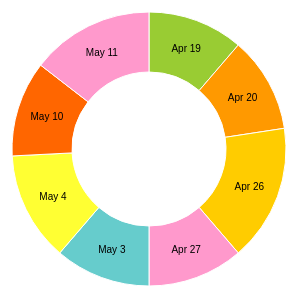
D3 v3 page, settled after 360 driven frames (6 s of simulated time); the page loaded 1 data file(s).



var width = 620,
    height = 294,
    radius = Math.min(width, height) / 2;

var color = d3.scale.ordinal()
    .range(["#99cc33", "#ff9900", "#ffcc00", "#ff99cc", "#66cccc", "#FFFF33", "#ff6600","#ff99cc"]);

var arc = d3.svg.arc()
    .outerRadius(radius - 10)
    .innerRadius(radius - 70);

var pie = d3.layout.pie()
    .sort(null)
    .value(function(d) { return d.population; });

var svg = d3.select("body").append("svg")
    .attr("width", width)
    .attr("height", height)
  .append("g")
    .attr("transform", "translate(" + width / 2 + "," + height / 2 + ")");

d3.csv("data.csv", function(error, data) {

  data.forEach(function(d) {
    d.population = +d.population;
  });

  var g = svg.selectAll(".arc")
      .data(pie(data))
    .enter().append("g")
      .attr("class", "arc");

  g.append("path")
      .attr("d", arc)
      .style("fill", function(d) { return color(d.data.age); });

  g.append("text")
      .attr("transform", function(d) { return "translate(" + arc.centroid(d) + ")"; })
      .attr("dy", ".35em")
      .style("text-anchor", "middle")
      .text(function(d) { return d.data.age; });

});



### data: data.csv
age, population
Apr 19, 7
Apr 20, 7
Apr 26, 10
Apr 27, 7
May  3, 7
May  4, 8
May 10, 7
May 11, 9